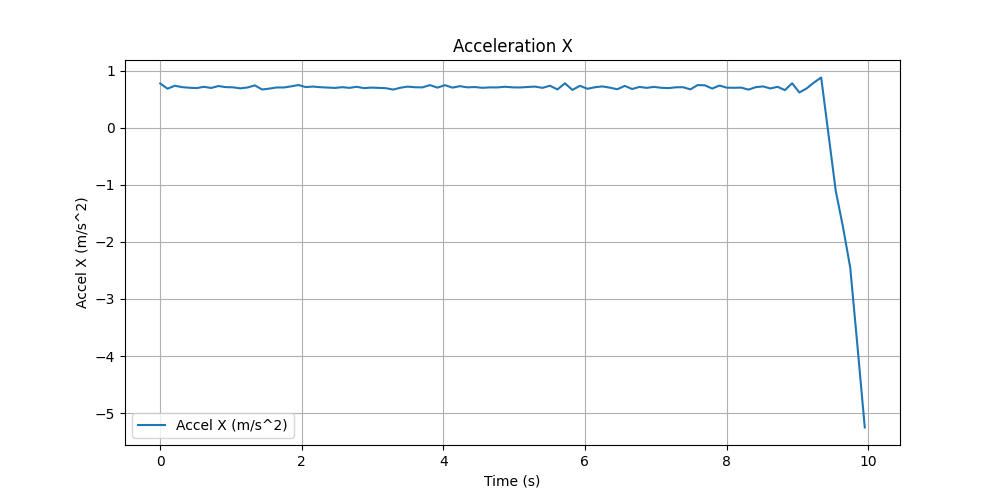

Values plotted in this chart, from the file beside it:
Time (s), Accel X (m/s^2)
0.002667, 0.7743
0.1054, 0.6828
0.2082, 0.7339
0.3109, 0.7101
0.4137, 0.6993
0.5165, 0.6929
0.6192, 0.716
0.722, 0.6953
0.8247, 0.7291
0.9275, 0.7102
1.03, 0.7069
1.133, 0.6885
1.236, 0.7041
1.339, 0.7406
1.441, 0.669
1.544, 0.6843
1.647, 0.7042
1.75, 0.7042
1.852, 0.7237
1.955, 0.7472
2.058, 0.7105
2.161, 0.7202
2.263, 0.7089
2.366, 0.7026
2.469, 0.6958
2.572, 0.7096
2.674, 0.6973
2.777, 0.716
2.88, 0.6925
2.983, 0.7019
3.085, 0.6976
3.188, 0.6914
3.291, 0.6675
3.394, 0.699
3.496, 0.719
3.599, 0.7081
3.705, 0.7058
3.811, 0.7453
3.917, 0.7013
4.023, 0.7446
4.129, 0.7016
4.235, 0.727
4.341, 0.7064
4.447, 0.7119
4.553, 0.698
4.658, 0.7057
4.764, 0.7053
4.87, 0.7166
4.976, 0.7062
5.082, 0.7042
5.188, 0.7128
5.294, 0.7193
5.4, 0.6974
5.506, 0.7349
5.612, 0.6696
5.718, 0.7765
5.824, 0.6616
5.93, 0.7333
6.036, 0.6813
6.14, 0.7082
... 37 more rows
